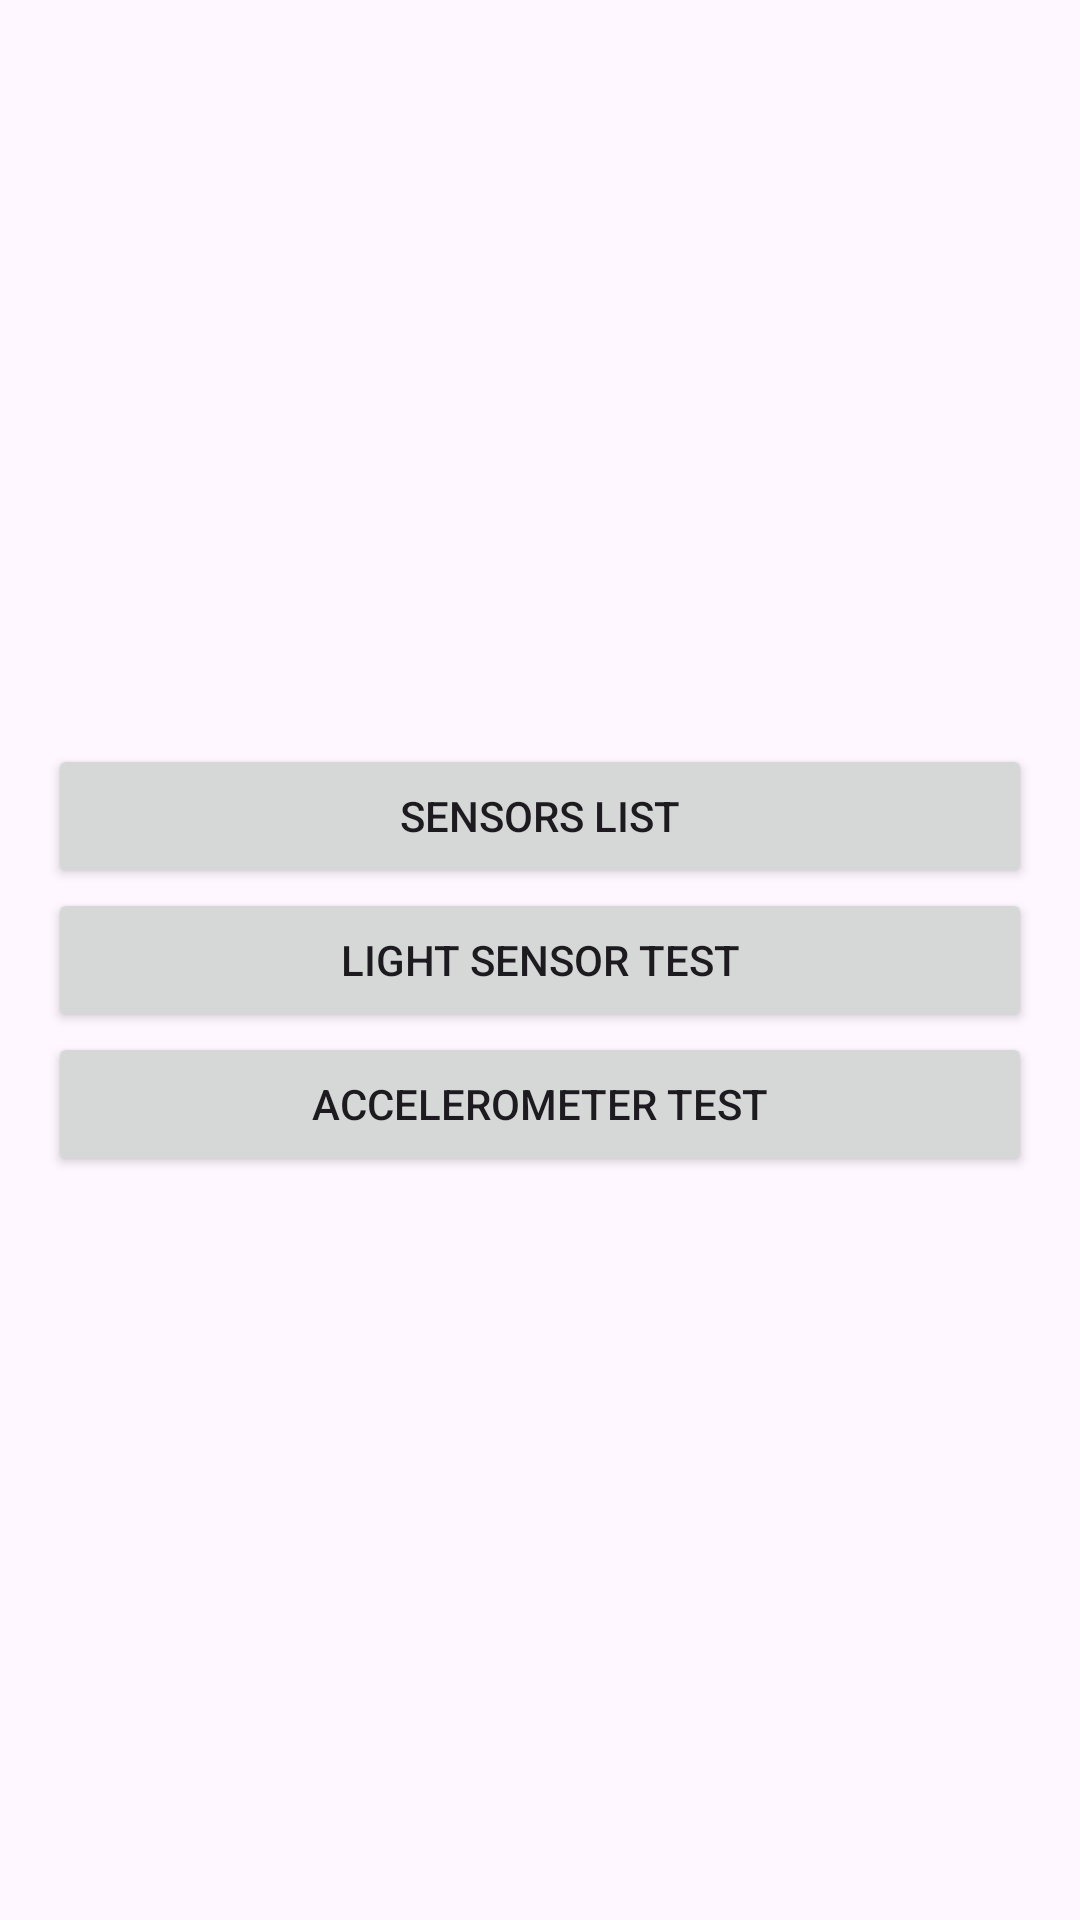

Layout XML and referenced resources for this Android screen:
<!-- AndroidManifest.xml: application theme Theme.Sensors -->
<!-- res/layout/activity_main.xml -->
<?xml version="1.0" encoding="utf-8"?>
<LinearLayout xmlns:android="http://schemas.android.com/apk/res/android"
    android:layout_width="match_parent"
    android:layout_height="match_parent"
    android:orientation="vertical"
    android:gravity="center"
    android:padding="16dp">

    <Button
        android:layout_width="match_parent"
        android:layout_height="wrap_content"
        android:text="@string/sensors_list"
        android:onClick="openExample1" />

    <Button
        android:layout_width="match_parent"
        android:layout_height="wrap_content"
        android:text="@string/light_sensor_test"
        android:onClick="openExample2" />

    <Button
        android:layout_width="match_parent"
        android:layout_height="wrap_content"
        android:text="@string/accelerometer_test"
        android:onClick="openExample3" />

</LinearLayout>
<!-- resources referenced by this layout -->
<resources>
  <string name="accelerometer_test">Accelerometer Test</string>
  <string name="light_sensor_test">Light Sensor Test</string>
  <string name="sensors_list">Sensors List</string>
  <style name="Theme.Sensors" parent="Base.Theme.Sensors" />
  <style name="Base.Theme.Sensors" parent="Theme.Material3.DayNight.NoActionBar" />
</resources>
